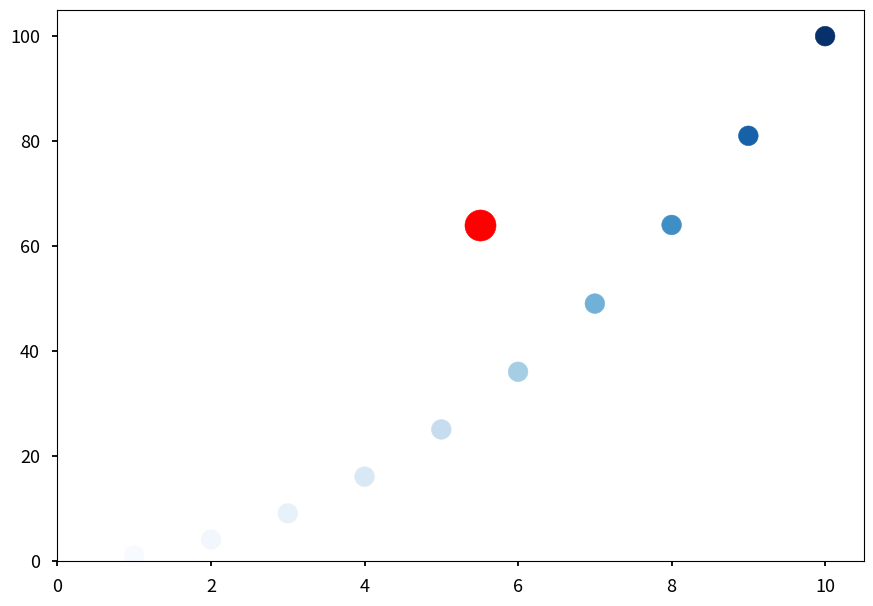

The matplotlib source for this figure: (Note: this script raises an exception after producing the figure.)
import matplotlib.pyplot as plt
import sys


def main() -> None:

    plt.style.use('seaborn-v0_8-talk')

    # Values
    x_values = range(1, 11)
    y_values = [n ** 2 for n in x_values]

    fig, ax = plt.subplots()

    # To plot a single point:
    ax.scatter(5.5, 64, s=500, color='red')

    # To plot a series of points (I used a "colormap", a series of colors in a gradient
    # that moves from a starting to an ending color):
    ax.scatter(x_values, y_values, s=200, c=y_values, cmap=plt.cm.Blues)

    # Set the range of each axis (min_x_axis, max_x_axis, min_y_axis, max_y_axis)
    ax.axis([0, 10.5, 0, 105])

    while True:

        choice = input("Enter 'see' to see the file or 'save' to save the file  - ").strip().lower()

        if choice == 'see':
            plt.show()
            sys.exit()

        elif choice == 'save':
            plt.savefig("Paolo_plot.png")
            sys.exit()

        else:
            print("Wrong input!")


if __name__ == '__main__':
    main()
